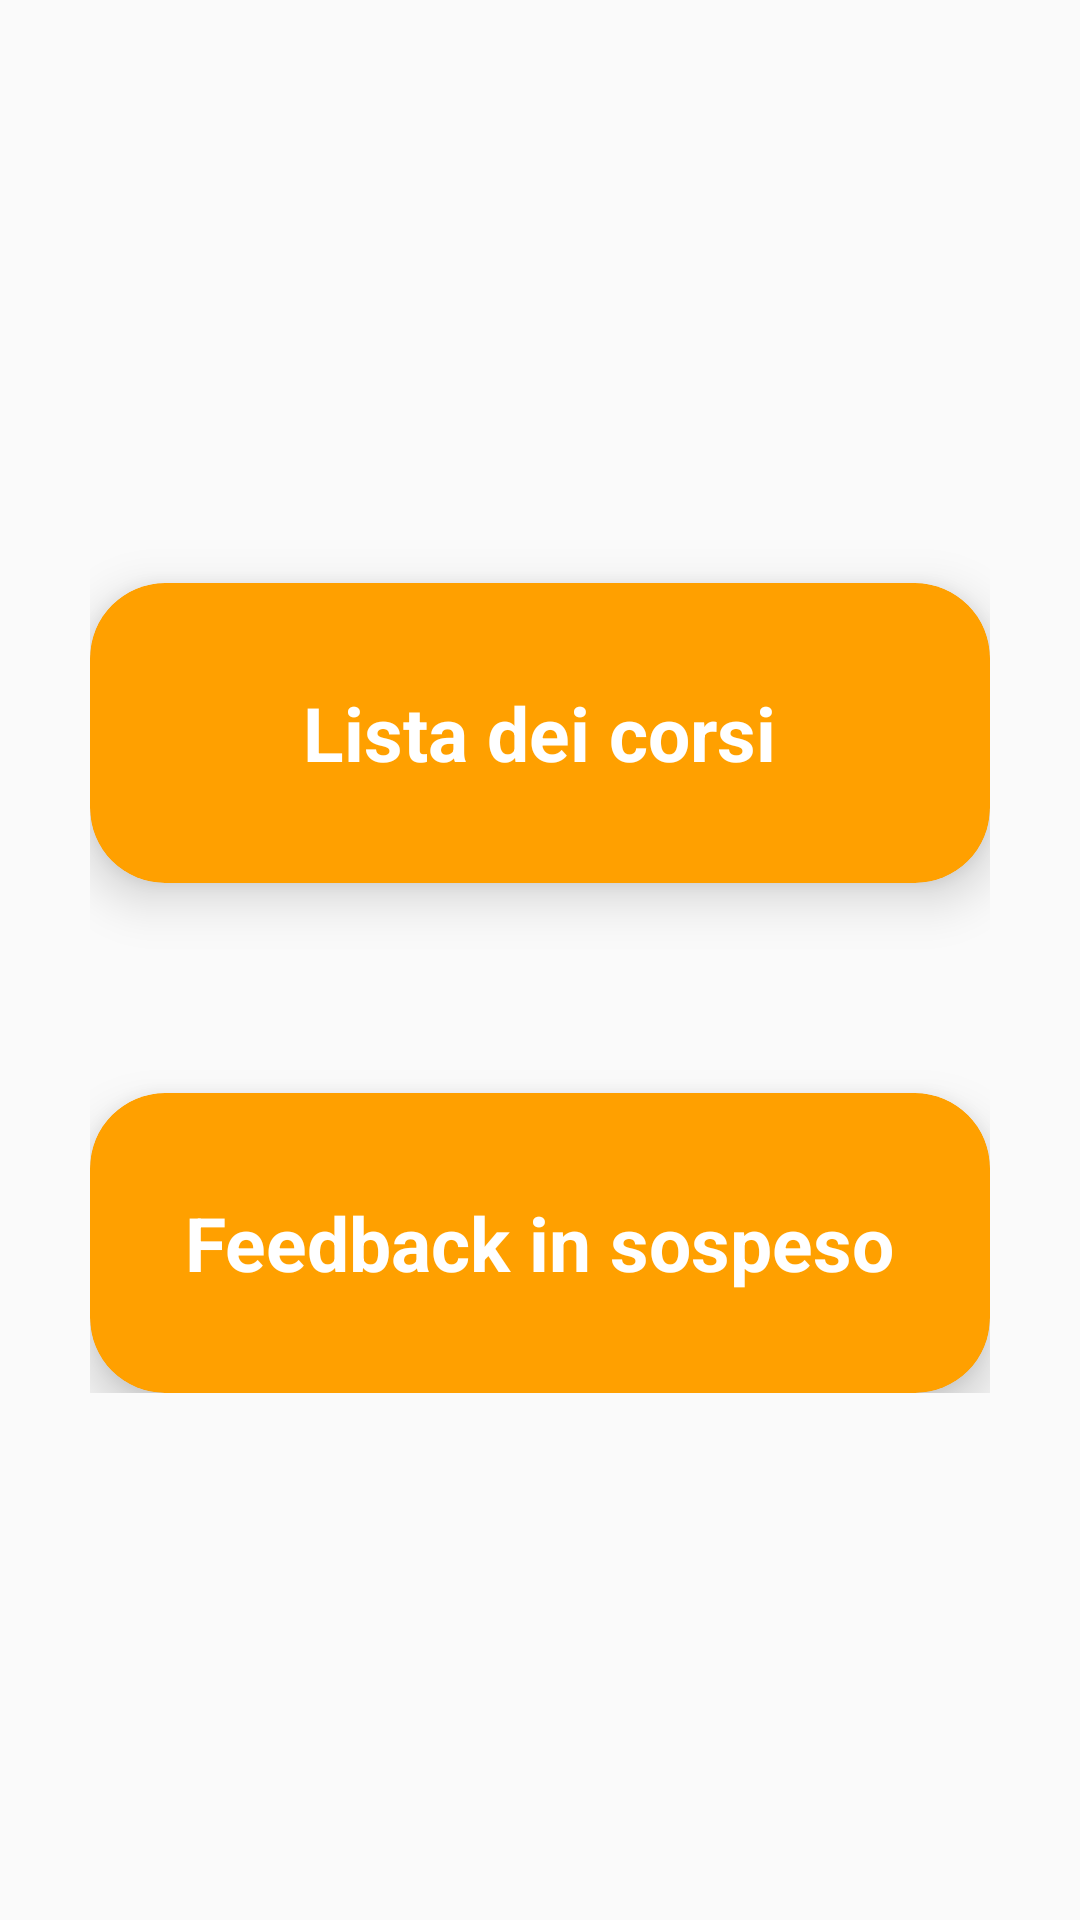

Reconstruct the res/layout file that produces this screen, plus the resources it refers to.
<!-- AndroidManifest.xml: application theme AppTheme -->
<!-- res/layout/activity_home_admin.xml -->
<?xml version="1.0" encoding="utf-8"?>
<RelativeLayout xmlns:android="http://schemas.android.com/apk/res/android"
    xmlns:app="http://schemas.android.com/apk/res-auto"
    xmlns:tools="http://schemas.android.com/tools"
    android:layout_width="match_parent"
    android:layout_height="match_parent"
    android:background="@drawable/gradient"
    tools:context=".HomeActivityAdmin">
    <LinearLayout
        android:layout_width="wrap_content"
        android:layout_height="wrap_content"
        android:orientation="vertical"
        android:layout_centerHorizontal="true"
        android:layout_centerVertical="true"
        >
        <TextView
            android:layout_width="wrap_content"
            android:layout_height="wrap_content"
            android:id="@+id/messi"
            />


        <android.support.v7.widget.CardView
            android:id="@+id/listaCorsiCard"
            android:layout_width="300dp"
            android:layout_height="100dp"
            app:cardBackgroundColor="#FFA000"
            android:onClick="listaCorsiPremuta"
            android:layout_marginBottom="70dp"

            app:cardCornerRadius="25dp"
            app:cardElevation="10dp">

            <RelativeLayout
                android:layout_width="match_parent"
                android:layout_height="match_parent">

                <TextView
                    android:id="@+id/listaCorsiText"
                    android:layout_width="wrap_content"
                    android:layout_height="wrap_content"
                    android:layout_centerInParent="true"
                    android:text="Lista dei corsi"
                    android:textStyle="bold"
                    android:textColor="#fff"
                    android:textSize="25sp" />
            </RelativeLayout>
        </android.support.v7.widget.CardView>

        <android.support.v7.widget.CardView
            android:id="@+id/feedbackInSospesoButton"
            android:layout_width="300dp"
            android:layout_height="100dp"
            app:cardBackgroundColor="#FFA000"
            android:onClick="listaFeedbackInSospesoPremuto"
            app:cardCornerRadius="25dp"
            app:cardElevation="10dp">

            <RelativeLayout
                android:layout_width="match_parent"
                android:layout_height="match_parent">

                <TextView
                    android:layout_width="wrap_content"
                    android:layout_height="wrap_content"
                    android:layout_centerInParent="true"
                    android:text="Feedback in sospeso"
                    android:textColor="#fff"
                    android:textSize="25sp"
                    android:textStyle="bold" />
            </RelativeLayout>
        </android.support.v7.widget.CardView>



    </LinearLayout>

</RelativeLayout>
<!-- resources referenced by this layout -->
<resources>
  <style name="AppTheme" parent="Theme.AppCompat.Light.DarkActionBar">
          <item name="colorPrimary">@color/colorPrimary</item>
          <item name="colorPrimaryDark">@color/colorPrimaryDark</item>
          <item name="colorAccent">@color/colorAccent</item>
      </style>
  <color name="colorPrimary">#FFA000</color>
  <color name="colorPrimaryDark">#FF8F00</color>
  <color name="colorAccent">#D81B60</color>
</resources>
